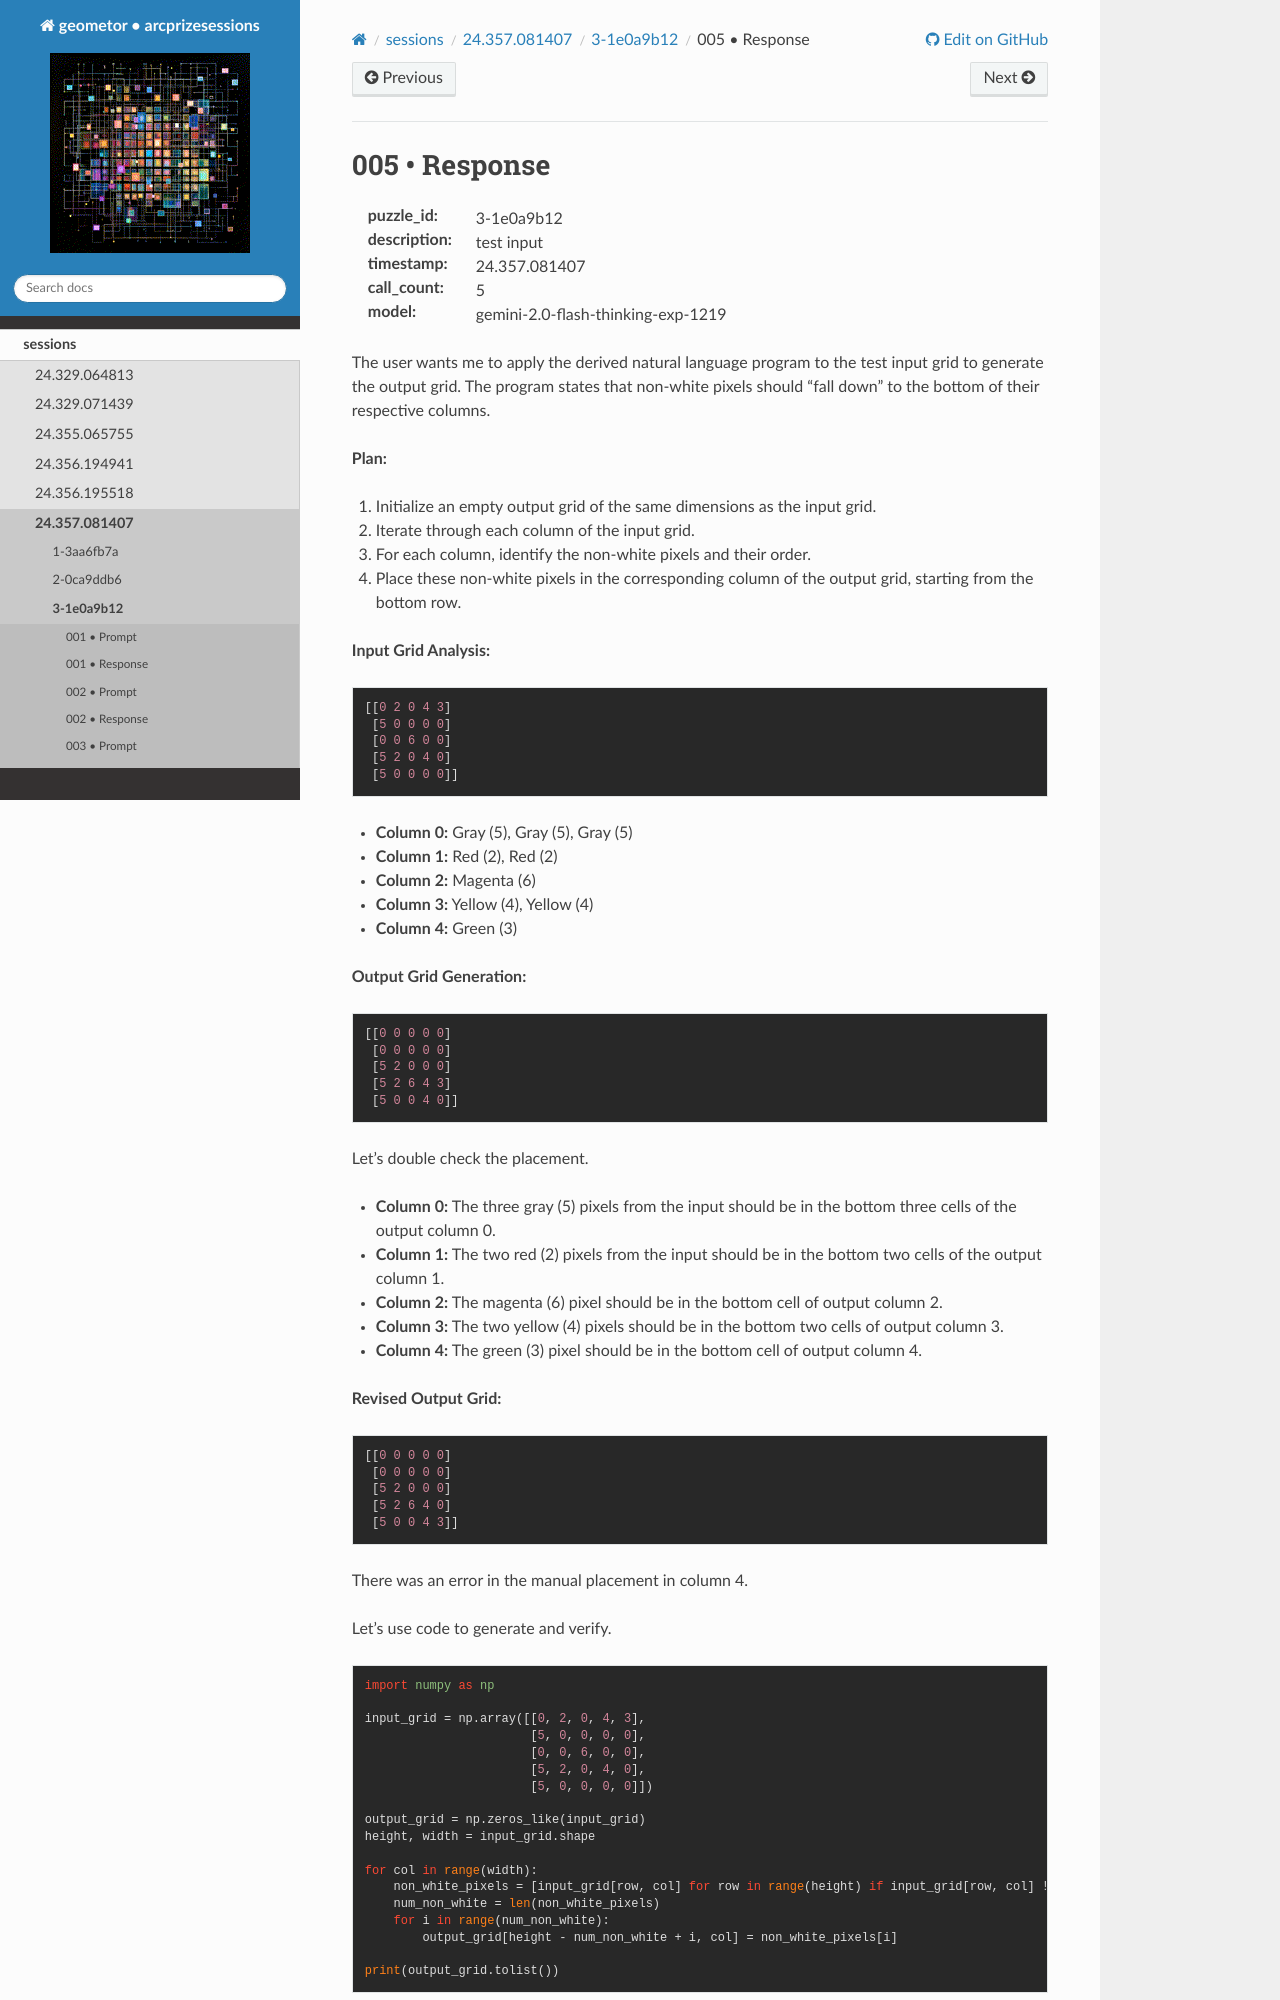

repository: geometor/arcprizesessions · page: sessions/24.357.081407/3-1e0a9b12/005-response/index.html · generator: sphinx

005 • Response
==============

:puzzle_id: 3-1e0a9b12
:description: test input
:timestamp: 24.357.081407
:call_count: 5

:model: gemini-2.0-flash-thinking-exp-1219






The user wants me to apply the derived natural language program to the test input grid to generate the output grid. The program states that non-white pixels should "fall down" to the bottom of their respective columns.

**Plan:**


#. Initialize an empty output grid of the same dimensions as the input grid.
#. Iterate through each column of the input grid.
#. For each column, identify the non-white pixels and their order.
#. Place these non-white pixels in the corresponding column of the output grid, starting from the bottom row.

**Input Grid Analysis:**

.. code-block::

   [[0 2 0 4 3]
    [5 0 0 0 0]
    [0 0 6 0 0]
    [5 2 0 4 0]
    [5 0 0 0 0]]


* **Column 0:** Gray (5), Gray (5), Gray (5)
* **Column 1:** Red (2), Red (2)
* **Column 2:** Magenta (6)
* **Column 3:** Yellow (4), Yellow (4)
* **Column 4:** Green (3)

**Output Grid Generation:**

.. code-block::

   [[0 0 0 0 0]
    [0 0 0 0 0]
    [5 2 0 0 0]
    [5 2 6 4 3]
    [5 0 0 4 0]]

Let's double check the placement.


* **Column 0:** The three gray (5) pixels from the input should be in the bottom three cells of the output column 0.
* **Column 1:** The two red (2) pixels from the input should be in the bottom two cells of the output column 1.
* **Column 2:** The magenta (6) pixel should be in the bottom cell of output column 2.
* **Column 3:** The two yellow (4) pixels should be in the bottom two cells of output column 3.
* **Column 4:** The green (3) pixel should be in the bottom cell of output column 4.

**Revised Output Grid:**

.. code-block::

   [[0 0 0 0 0]
    [0 0 0 0 0]
    [5 2 0 0 0]
    [5 2 6 4 0]
    [5 0 0 4 3]]

There was an error in the manual placement in column 4.

Let's use code to generate and verify.






.. code-block:: python

   import numpy as np

   input_grid = np.array([[0, 2, 0, 4, 3],
                          [5, 0, 0, 0, 0],
                          [0, 0, 6, 0, 0],
                          [5, 2, 0, 4, 0],
                          [5, 0, 0, 0, 0]])

   output_grid = np.zeros_like(input_grid)
   height, width = input_grid.shape
